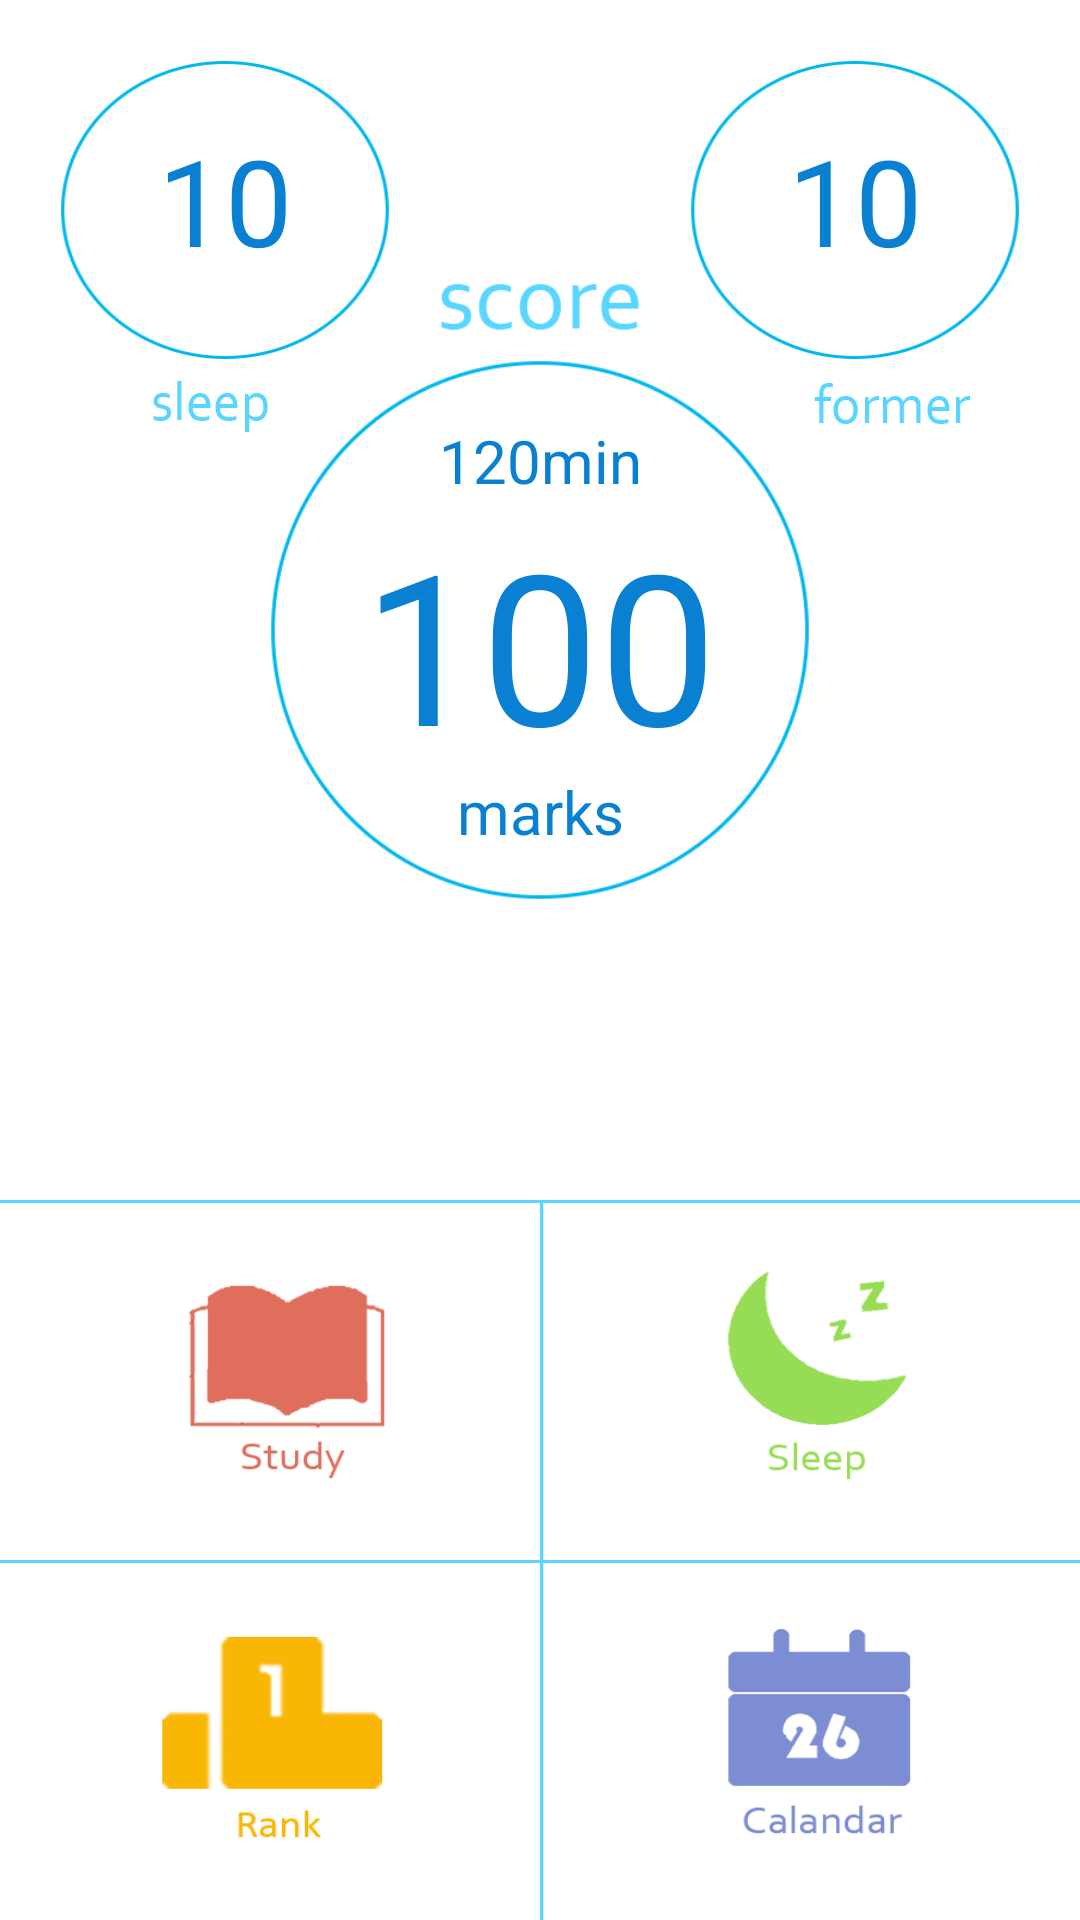

Layout XML and referenced resources for this Android screen:
<!-- AndroidManifest.xml: application theme AppTheme -->
<!-- res/layout/main_content.xml -->
<?xml version="1.0" encoding="utf-8"?>

<LinearLayout xmlns:android="http://schemas.android.com/apk/res/android"
    xmlns:tools="http://schemas.android.com/tools"
    android:orientation="vertical"
    android:layout_width="match_parent"
    android:layout_height="match_parent"
    android:background="#FFFFFF"
    tools:context=".MainActivity" >

    <LinearLayout
        android:layout_width="match_parent"
        android:layout_height="wrap_content"
        android:layout_marginTop="30dp"
        android:layout_margin="20dp"
        android:orientation="vertical">
        <LinearLayout
            android:layout_width="match_parent"
            android:layout_height="match_parent"
            android:layout_gravity="center"
            android:orientation="horizontal">
            <LinearLayout
                android:layout_width="100dp"
                android:layout_height="100dp"
                android:layout_weight="1"
                android:background="@drawable/circle2">
                <TextView android:id="@+id/sleep"
                    android:layout_width="match_parent"
                    android:layout_height="match_parent"
                    android:layout_margin="20dp"
                    android:text="10"
                    android:textSize="40sp"
                    android:textColor="@color/colorPrimaryDark"
                    android:textAlignment="center" />
            </LinearLayout>
            <ImageView
                android:layout_width="90dp"
                android:layout_height="35dp"
                android:layout_weight="1"
                android:layout_gravity="bottom"
                android:src="@drawable/score_text"/>
            <LinearLayout
                android:layout_width="100dp"
                android:layout_height="100dp"
                android:layout_weight="1"
                android:background="@drawable/circle2">
                <TextView android:id="@+id/yesterday"
                    android:layout_width="match_parent"
                    android:layout_height="match_parent"
                    android:layout_margin="20dp"
                    android:text="10"
                    android:textSize="40sp"
                    android:textColor="@color/colorPrimaryDark"
                    android:textAlignment="center" />
            </LinearLayout>
        </LinearLayout>
        <LinearLayout
            android:layout_width="match_parent"
            android:layout_height="match_parent"
            android:layout_gravity="center"
            android:layout_marginLeft="15dp"
            android:layout_marginRight="15dp"
            android:orientation="horizontal">
            <ImageView
                android:layout_width="55dp"
                android:layout_height="30dp"
                android:layout_weight="1"
                android:layout_gravity="top"
                android:src="@drawable/sleep_text"/>
            <LinearLayout
                android:layout_width="180dp"
                android:layout_height="180dp"
                android:layout_gravity="center"
                android:layout_weight="1"
                android:orientation="vertical"
                android:background="@drawable/circle">
                <TextView
                    android:id="@+id/studyTime"
                    android:layout_width="match_parent"
                    android:layout_height="wrap_content"
                    android:layout_marginTop="20dp"
                    android:layout_weight="1"
                    android:text="120min"
                    android:textSize="20sp"
                    android:textColor="@color/colorPrimaryDark"
                    android:textAlignment="center"/>
                <TextView
                    android:id="@+id/score"
                    android:layout_width="match_parent"
                    android:layout_height="wrap_content"
                    android:layout_weight="1"
                    android:layout_marginTop="5dp"
                    android:text="100"
                    android:textSize="70sp"
                    android:textColor="@color/colorPrimaryDark"
                    android:textAlignment="center"/>
                <TextView
                    android:layout_width="match_parent"
                    android:layout_height="wrap_content"
                    android:layout_weight="1"
                    android:layout_marginBottom="20dp"
                    android:text="marks"
                    android:textSize="20sp"
                    android:textColor="@color/colorPrimaryDark"
                    android:textAlignment="center"/>
            </LinearLayout>
            <ImageView
                android:layout_width="55dp"
                android:layout_height="30dp"
                android:layout_weight="1"
                android:layout_gravity="top"
                android:src="@drawable/former_text"/>
        </LinearLayout>
    </LinearLayout>

    <LinearLayout
        android:layout_width="match_parent"
        android:layout_height="wrap_content"
        android:orientation="vertical"
        android:gravity="bottom"
        android:layout_weight="1">
        <LinearLayout
            android:layout_width="match_parent"
            android:layout_height="wrap_content"
            android:orientation="horizontal"
            >
            <Button android:id="@+id/study_btn"
                android:layout_width="match_parent"
                android:layout_height="120dip"
                android:layout_weight="1"
                android:background="@drawable/study"/>
            <Button android:id="@+id/sleep_btn"
                android:layout_width="match_parent"
                android:layout_height="120dip"
                android:layout_weight="1"
                android:background="@drawable/sleep"/>
        </LinearLayout>

        <LinearLayout
            android:layout_width="match_parent"
            android:layout_height="wrap_content"
            android:orientation="horizontal"
            >
            <Button android:id="@+id/rank_btn"
                android:layout_width="match_parent"
                android:layout_height="120dip"
                android:layout_weight="1"
                android:background="@drawable/ranks"/>
            <Button android:id="@+id/calendar_btn"
                android:layout_width="match_parent"
                android:layout_height="120dip"
                android:layout_weight="1"
                android:background="@drawable/calender"/>
        </LinearLayout>
    </LinearLayout>

</LinearLayout>
<!-- resources referenced by this layout -->
<resources>
  <color name="colorPrimaryDark">#0a80d3</color>
  <!-- drawable calender: png bitmap (drawable, 7901 bytes) -->
  <!-- drawable circle: png bitmap (drawable, 15387 bytes) -->
  <!-- drawable circle2: png bitmap (drawable, 10985 bytes) -->
  <!-- drawable former_text: png bitmap (drawable, 4041 bytes) -->
  <!-- drawable ranks: png bitmap (drawable, 9783 bytes) -->
  <!-- drawable score_text: png bitmap (drawable, 4676 bytes) -->
  <!-- drawable sleep: png bitmap (drawable, 9295 bytes) -->
  <!-- drawable sleep_text: png bitmap (drawable, 3948 bytes) -->
  <!-- drawable study: png bitmap (drawable, 9551 bytes) -->
  <style name="AppTheme" parent="Theme.AppCompat.Light.NoActionBar">
          
          <item name="colorPrimaryDark">@color/colorPrimaryDark</item>
          
          <item name="colorPrimary">@color/colorPrimary</item>
          
          <item name="drawerArrowStyle">@style/AppTheme.DrawerArrowToggle</item>
      </style>
  <color name="colorPrimary">#59d6ff</color>
  <style name="AppTheme.DrawerArrowToggle" parent="Base.Widget.AppCompat.DrawerArrowToggle">
          <item name="color">@android:color/white</item>
      </style>
</resources>
